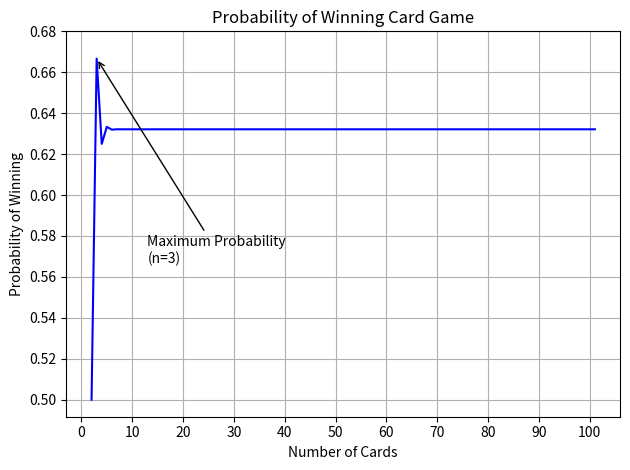

Python code for this plot:
'''supppose there are n cards the probability of winning will be 
   1 - (if all the n card doesn't match with numbers) 
   i.e 1- dearrangment of n
   How to add annotate i have seen it 
 from website geeks for geeks https://www.geeksforgeeks.org/
'''
import matplotlib.pyplot as plt
import numpy as np
import math as m

def prob(n):
    sum = 0
    for i in range(n+1):
        sum += (-1)**i/m.factorial(i)
    return 1 - sum

x = np.arange(2, 102)
y = [prob(i) for i in x]

# Finding the index corresponding to the maximum probability
max_prob_index = np.argmax(y)
max_prob_n = x[max_prob_index]

plt.plot(x, y, color='blue', linestyle='-')  
plt.title('Probability of Winning Card Game')
plt.xlabel('Number of Cards')
plt.ylabel('Probability of Winning')
plt.grid(True)  
plt.xticks(np.arange(0, 102, step=10)) 
plt.yticks(np.arange(0.5, 0.7, step=0.02))  
plt.tight_layout()  # Adjust layout to prevent cropping of labels

# Annotating the maximum probability point
plt.annotate(f'Maximum Probability\n(n={max_prob_n})', xy=(max_prob_n, y[max_prob_index]),
             xytext=(max_prob_n + 10, y[max_prob_index] - 0.1),
             arrowprops=dict(facecolor='red', arrowstyle='->'))

plt.show()

print(f"The maximum probability occurs at n = {max_prob_n}")





